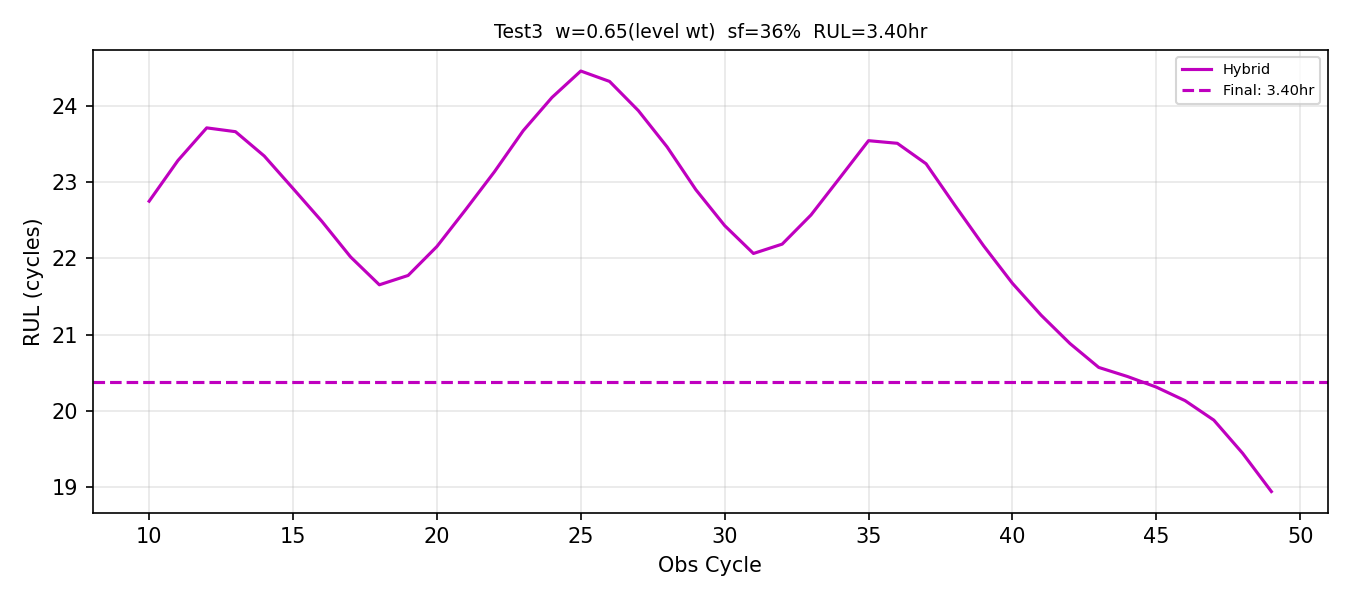

The table this chart was drawn from, first rows:
obs_cycle, rul_pred_cycles, rul_hours
10, 22.75, 3.791
11, 23.28, 3.88
12, 23.71, 3.952
13, 23.66, 3.943
14, 23.34, 3.89
15, 22.91, 3.819
16, 22.49, 3.748
17, 22.02, 3.67
18, 21.65, 3.609
19, 21.78, 3.629
20, 22.15, 3.692
21, 22.64, 3.773
22, 23.13, 3.856
23, 23.67, 3.945
24, 24.11, 4.018
25, 24.45, 4.076
26, 24.32, 4.053
27, 23.94, 3.989
28, 23.46, 3.91
29, 22.9, 3.816
30, 22.43, 3.738
31, 22.06, 3.677
32, 22.19, 3.698
33, 22.57, 3.761
34, 23.05, 3.842
35, 23.54, 3.924
36, 23.51, 3.918
37, 23.24, 3.873
38, 22.69, 3.782
39, 22.16, 3.694
40, 21.67, 3.612
41, 21.25, 3.542
42, 20.88, 3.48
43, 20.57, 3.428
44, 20.45, 3.408
45, 20.31, 3.385
46, 20.13, 3.356
47, 19.88, 3.313
48, 19.44, 3.241
49, 18.94, 3.157
